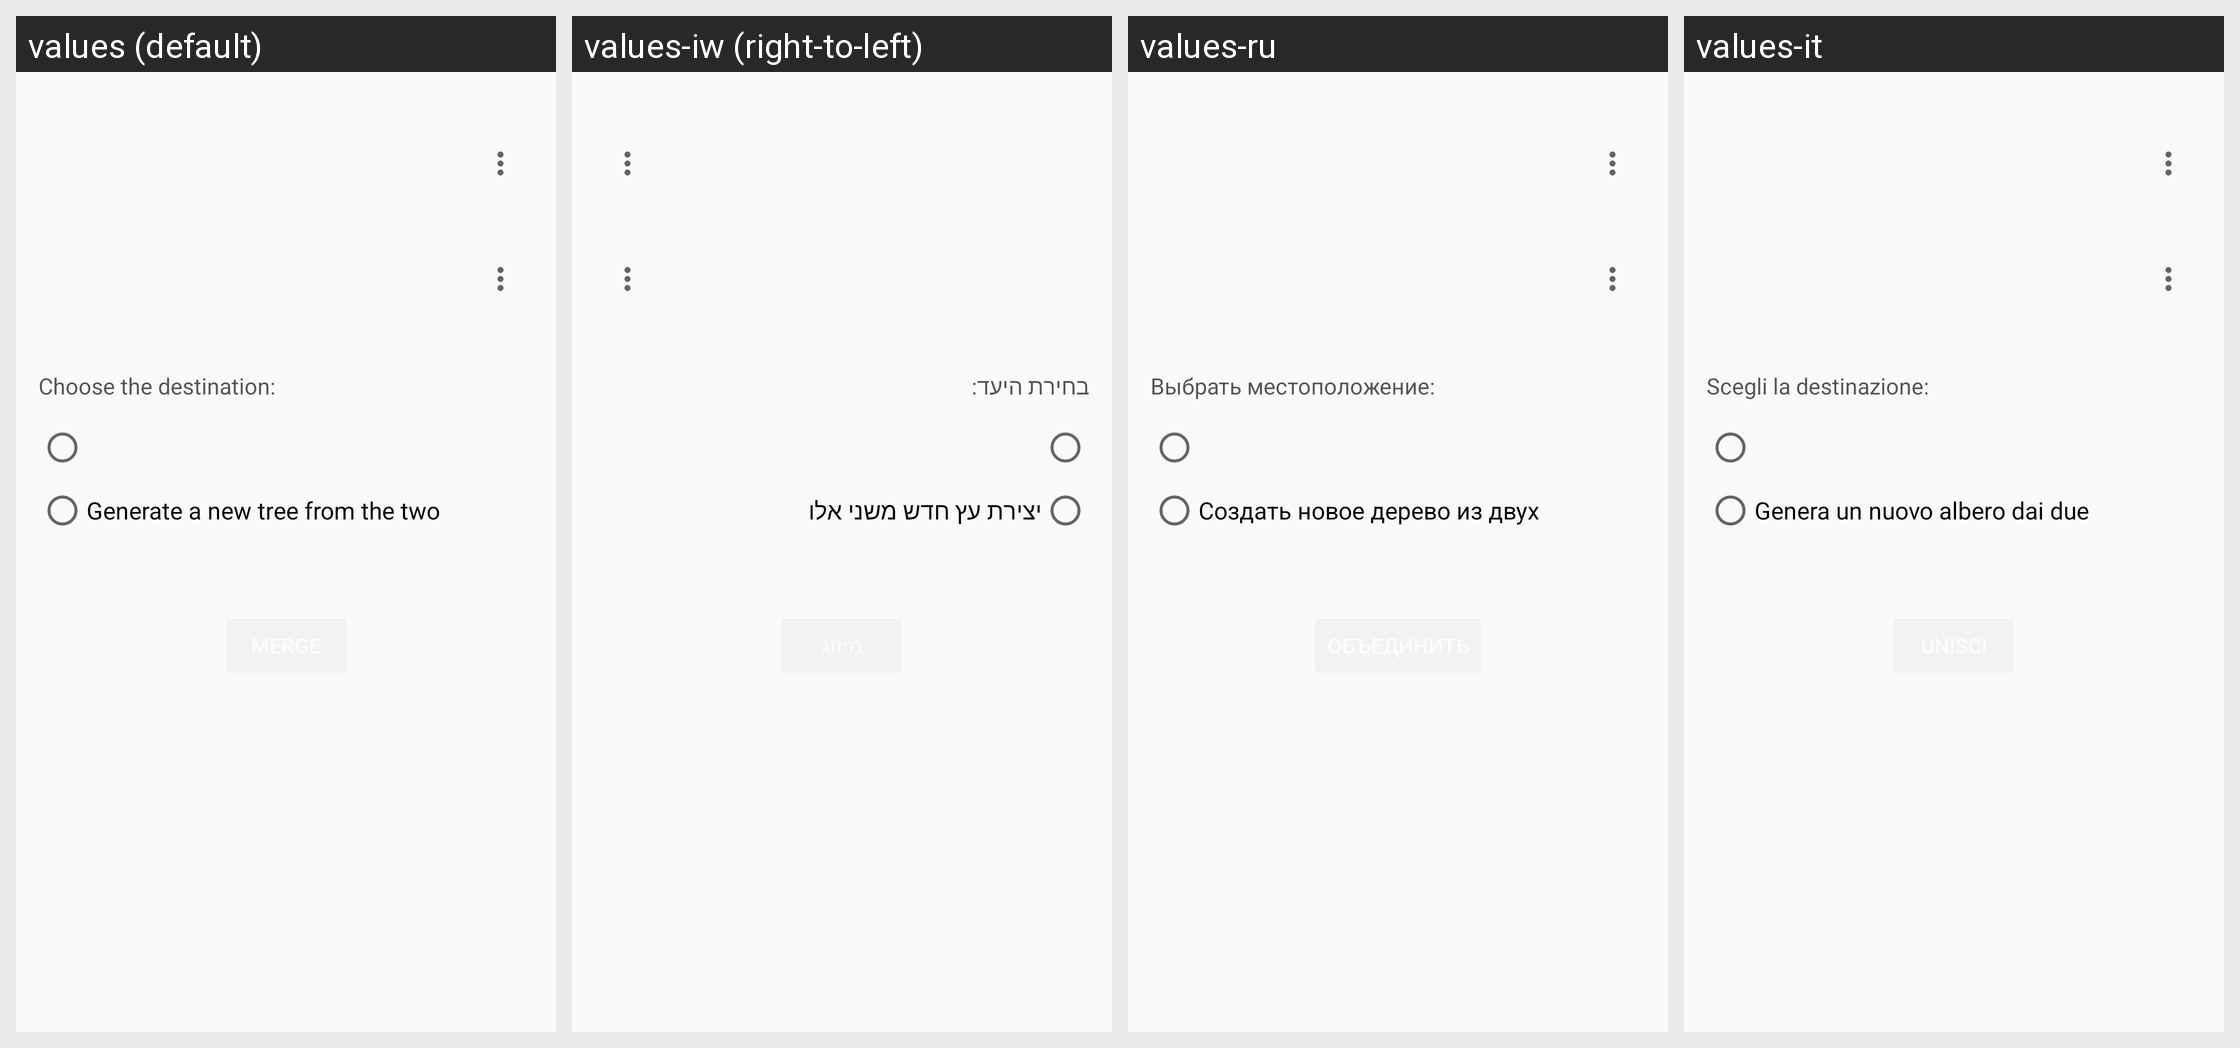

Locale-by-locale string values for the Android screen shown in this grid:
Android screen res/layout/merge_result_fragment.xml rendered under 4 locales, left to right: values (default), values-iw (right-to-left), values-ru, values-it. Device: Nexus 5 (rendered at 1080×1920; each locale shown at half size, 540×960, under a caption strip naming it); theme AppTheme.NoActionBar.
Other locales in the repository, not shown: values-ar, values-bg, values-ckb, values-cs, values-da, values-de, values-el, values-eo, values-es, values-fa, values-fr, values-he, values-hr, values-hu, values-in, values-kn, values-lt, values-mr, values-nb, values-nb-rNO, values-nl, values-nl-rBE, values-ota, values-pa-rPK, values-pl, values-pt, values-pt-rAO, values-sk, values-sl, values-sr, values-sv, values-ta, values-ti, values-tr, values-uk, values-vi, values-zh, values-zh-rCN.
Strings drawn on this screen, with the default value and each locale's value (text and hints the layout hard-codes, and strings that could not be matched under every locale, appear in the picture but are not listed):

choose_output
  values: Choose the destination:
  values-iw: בחירת היעד:
  values-ru: Выбрать местоположение:
  values-it: Scegli la destinazione:

generate_new
  values: Generate a new tree from the two
  values-iw: יצירת עץ חדש משני אלו
  values-ru: Создать новое дерево из двух
  values-it: Genera un nuovo albero dai due
